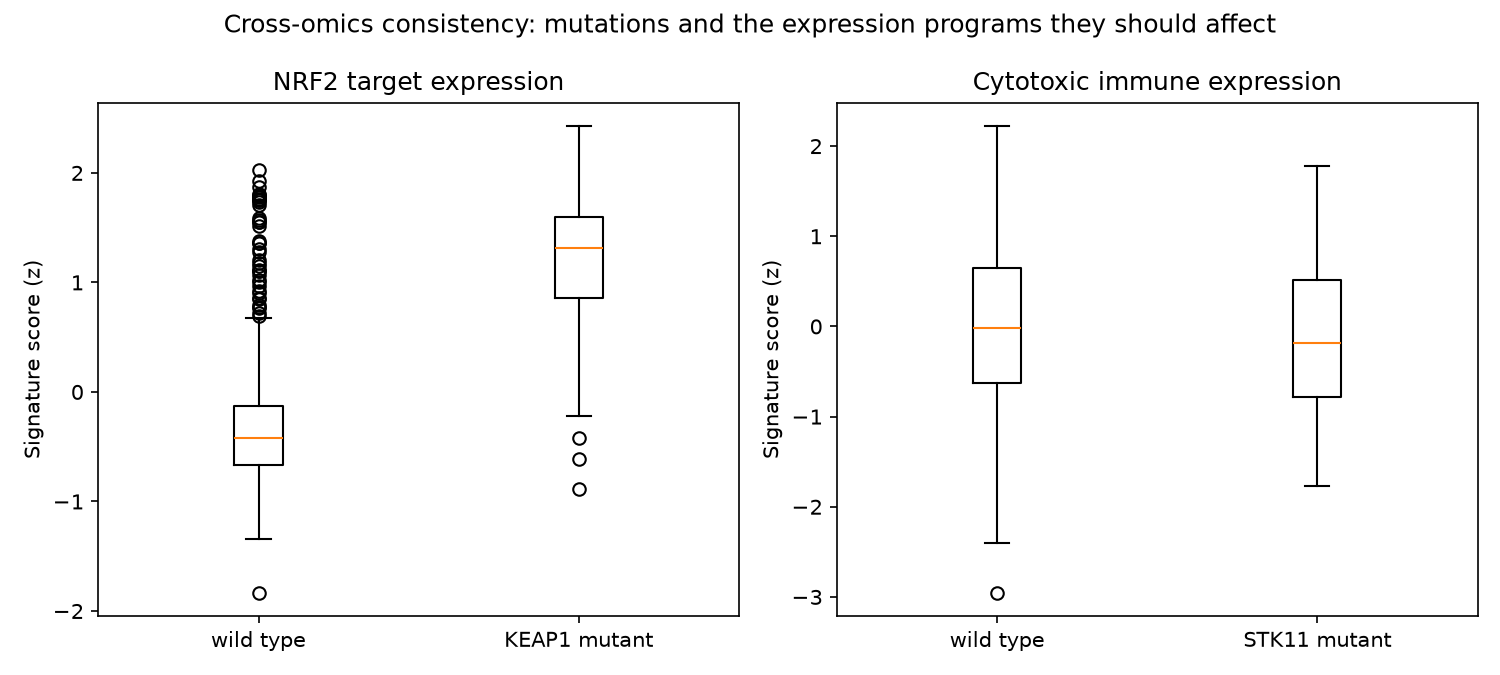

The data file committed next to this chart (first rows):
comparison, expected, median_difference, direction_matches, mann_whitney_p
nrf2_targets in KEAP1-mutant vs wild typ…, higher, 1.73, True, 3.07e-36
cytotoxic_immune in STK11-mutant vs wild…, lower, -0.17, True, 2.41e-01
immune_checkpoint in STK11-mutant vs wil…, lower, -0.29, True, 1.11e-02
